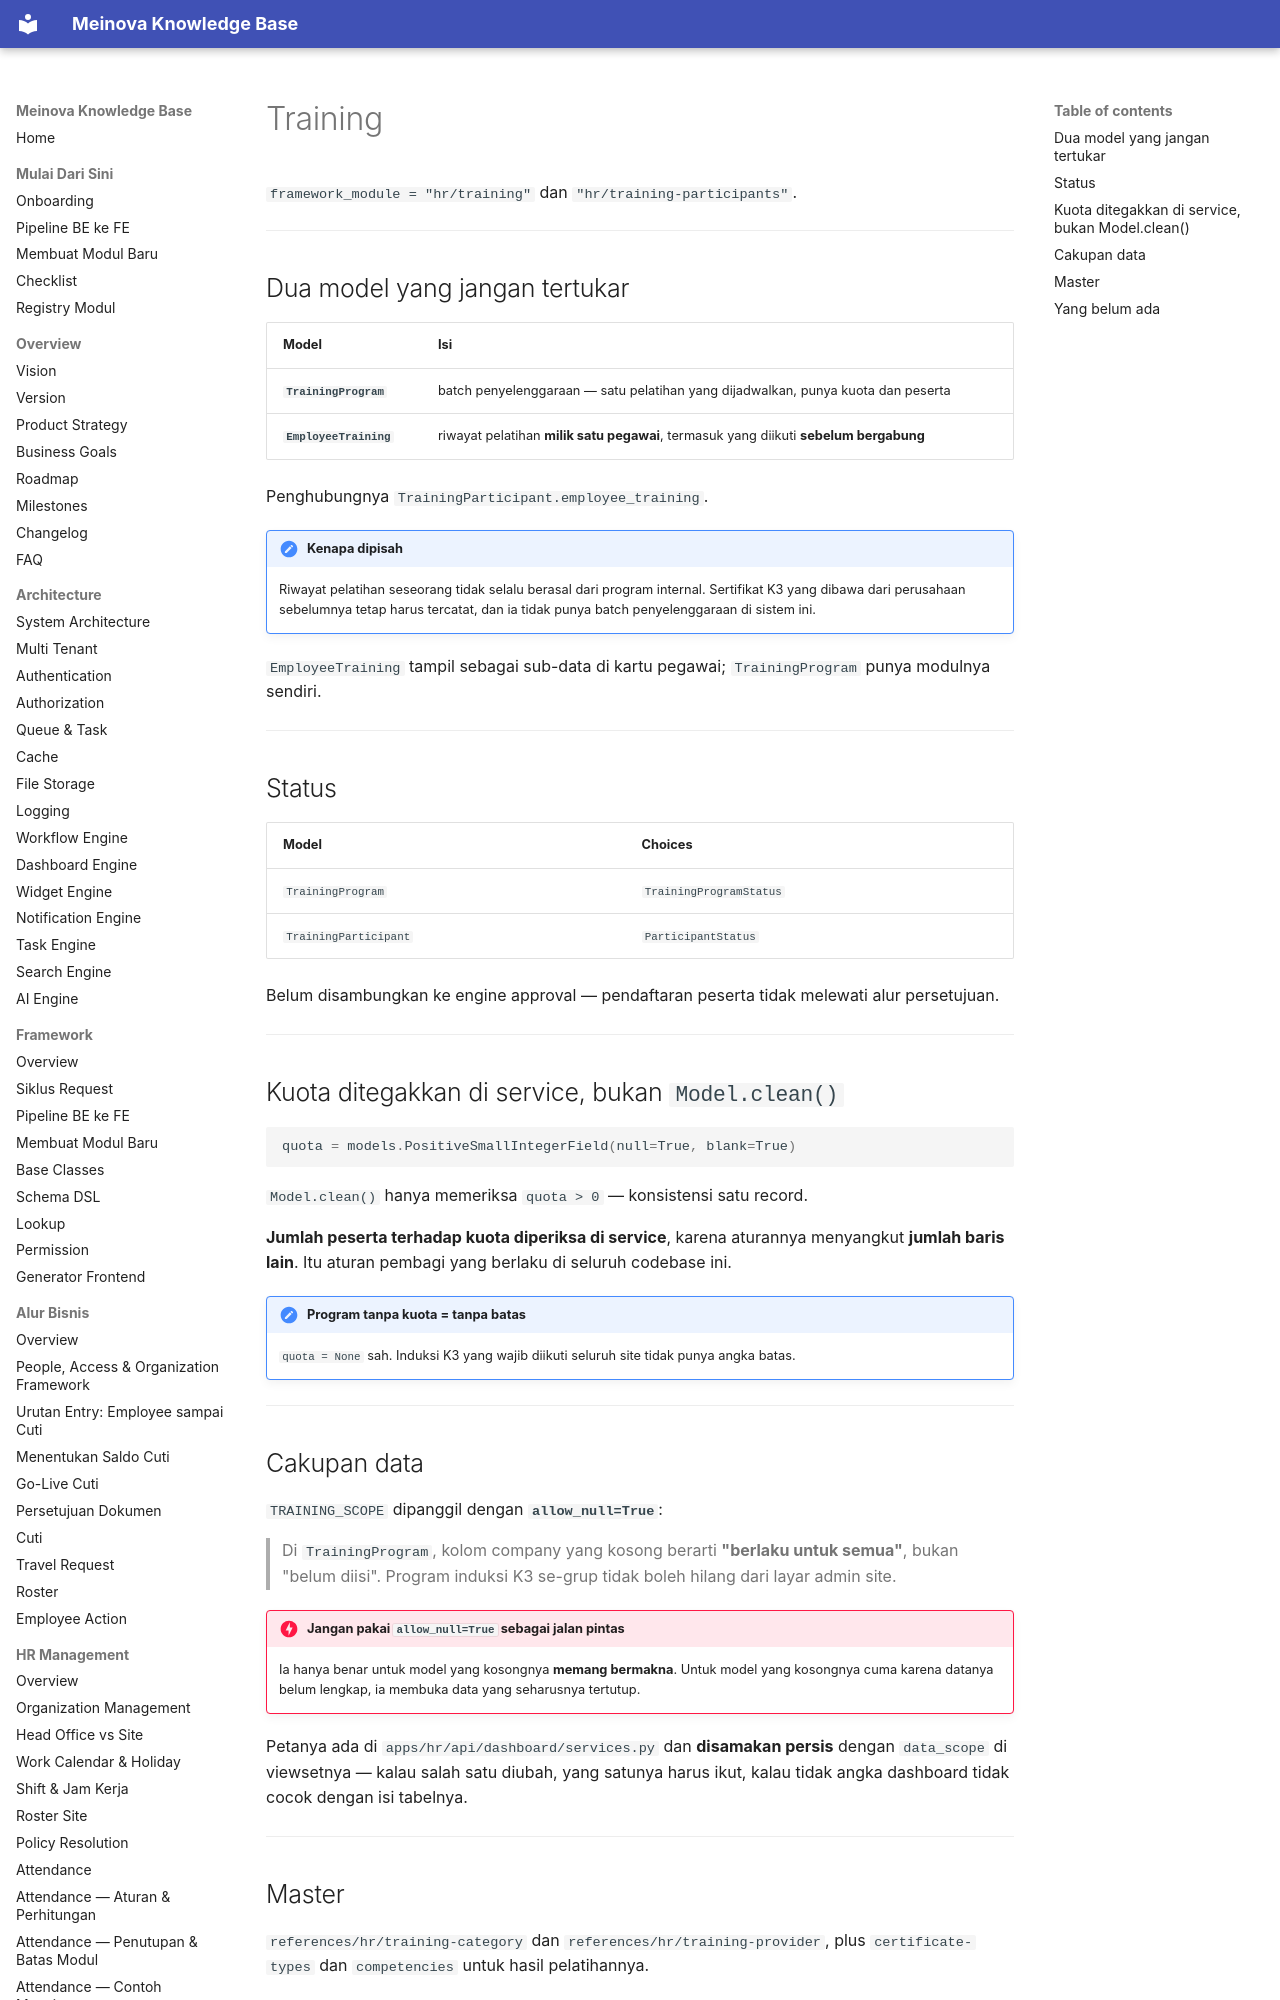

repository: 21bria/meinova-erp-api · page: 03-modules/hr/Training/index.html · generator: mkdocs

# Training

`framework_module = "hr/training"` dan `"hr/training-participants"`.

---

## Dua model yang jangan tertukar

| Model | Isi |
|---|---|
| **`TrainingProgram`** | batch penyelenggaraan — satu pelatihan yang dijadwalkan, punya kuota dan peserta |
| **`EmployeeTraining`** | riwayat pelatihan **milik satu pegawai**, termasuk yang diikuti **sebelum bergabung** |

Penghubungnya `TrainingParticipant.employee_training`.

!!! note "Kenapa dipisah"
    Riwayat pelatihan seseorang tidak selalu berasal dari program internal. Sertifikat K3 yang dibawa dari perusahaan sebelumnya tetap harus tercatat, dan ia tidak punya batch penyelenggaraan di sistem ini.

`EmployeeTraining` tampil sebagai sub-data di kartu pegawai; `TrainingProgram` punya modulnya sendiri.

---

## Status

| Model | Choices |
|---|---|
| `TrainingProgram` | `TrainingProgramStatus` |
| `TrainingParticipant` | `ParticipantStatus` |

Belum disambungkan ke engine approval — pendaftaran peserta tidak melewati alur persetujuan.

---
